Run: headless pygame with SDL's dummy video driver; simulated clock (each Clock.tick advances the game by its frame time, no real sleeping); random seed 0; keys injected as events and as key.get_pressed() state; mouse plan: one left click at the window centre at the start of phase 2, then a move to the lower-right quarter at the start of phase 3.
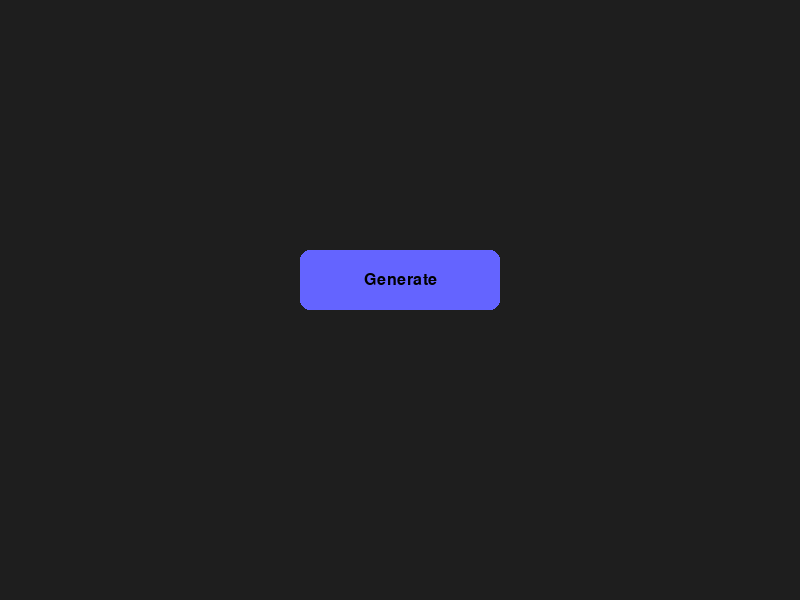
Frame 1 of 4 · flips 1–60 · no input
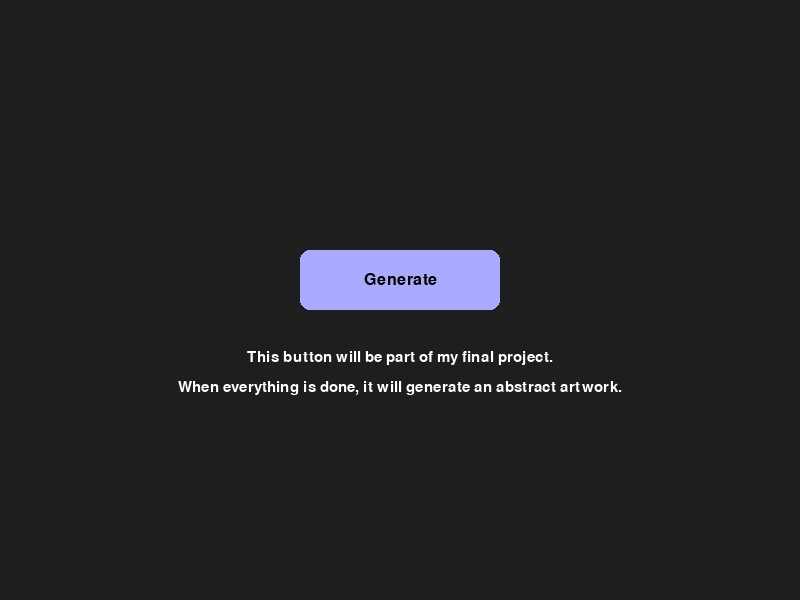
Frame 2 of 4 · flips 61–180 · clicked the window centre · tapped SPACE, RETURN · held RIGHT (→), D
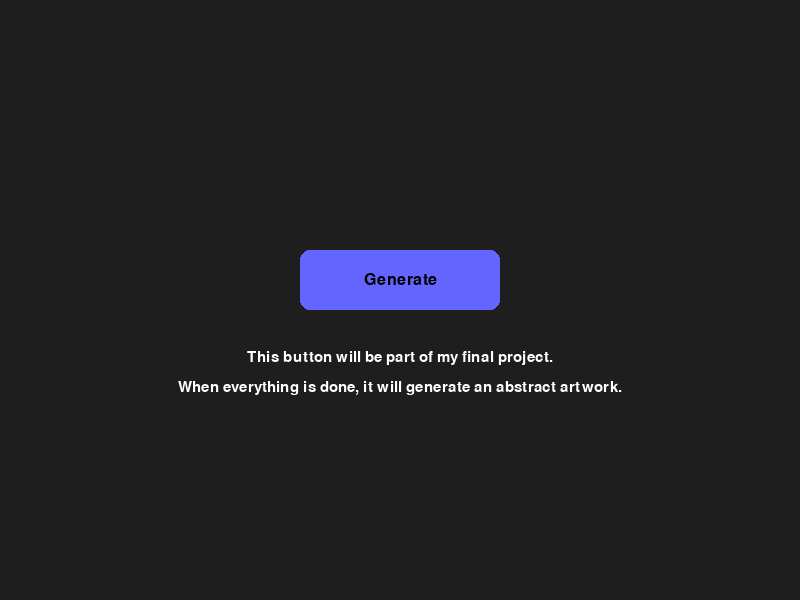
Frame 3 of 4 · flips 181–300 · moved the mouse to the lower-right quarter · held DOWN (↓), S
Frame 4 of 4 · flips 301–420 · held LEFT (←), A, UP (↑), W · screen unchanged from frame 3, image omitted

The pygame program that drew these frames:

import pygame

# button class
class Button:
    def __init__(self, rect, text, font, default_color, hover_color, text_color=(0, 0, 0)):
        self.rect = pygame.Rect(rect)
        self.text = text
        self.font = font
        self.default_color = default_color
        self.hover_color = hover_color
        self.text_color = text_color

    def draw(self, surface):
        mouse_pos = pygame.mouse.get_pos()
        color = self.hover_color if self.rect.collidepoint(mouse_pos) else self.default_color
        pygame.draw.rect(surface, color, self.rect, border_radius=10)
        text_surf = self.font.render(self.text, True, self.text_color)
        text_rect = text_surf.get_rect(center=self.rect.center)
        surface.blit(text_surf, text_rect)

    def is_clicked(self, event):
        return event.type == pygame.MOUSEBUTTONDOWN and self.rect.collidepoint(event.pos)

# setup
pygame.init()
WIDTH, HEIGHT = 800, 600
screen = pygame.display.set_mode((WIDTH, HEIGHT))
pygame.display.set_caption("Generative Art Project GUI")
clock = pygame.time.Clock()

# colours and font
BG_COLOR = (30, 30, 30)
FONT = pygame.font.SysFont("arial", 24)
TEXT_FONT = pygame.font.SysFont("arial", 22)
TEXT_COLOR = (255, 255, 255)

# create the button
button = Button(
    rect=(300, 250, 200, 60),
    text="Generate",
    font=FONT,
    default_color=(100, 100, 255),
    hover_color=(170, 170, 255),
    text_color=(0, 0, 0)
)

# text if clicked
show_message = False
message_text = "This button will be part of my final project.\nWhen everything is done, it will generate an abstract artwork."

# main loop
running = True
while running:
    screen.fill(BG_COLOR)

    for event in pygame.event.get():
        if event.type == pygame.QUIT:
            running = False

        if button.is_clicked(event):
            show_message = True

    # draw button
    button.draw(screen)

    # show text when button is clicked
    if show_message:
        lines = message_text.split('\n')
        for i, line in enumerate(lines):
            rendered = TEXT_FONT.render(line, True, TEXT_COLOR)
            screen.blit(rendered, (WIDTH // 2 - rendered.get_width() // 2, 350 + i * 30))

    pygame.display.flip()
    clock.tick(60)

pygame.quit()

### this button will be part of my final project - a part of code where I could include all the requirements for the weekly assignment.
### later it will generate an abstract artwork, this code is just to demonstrate
